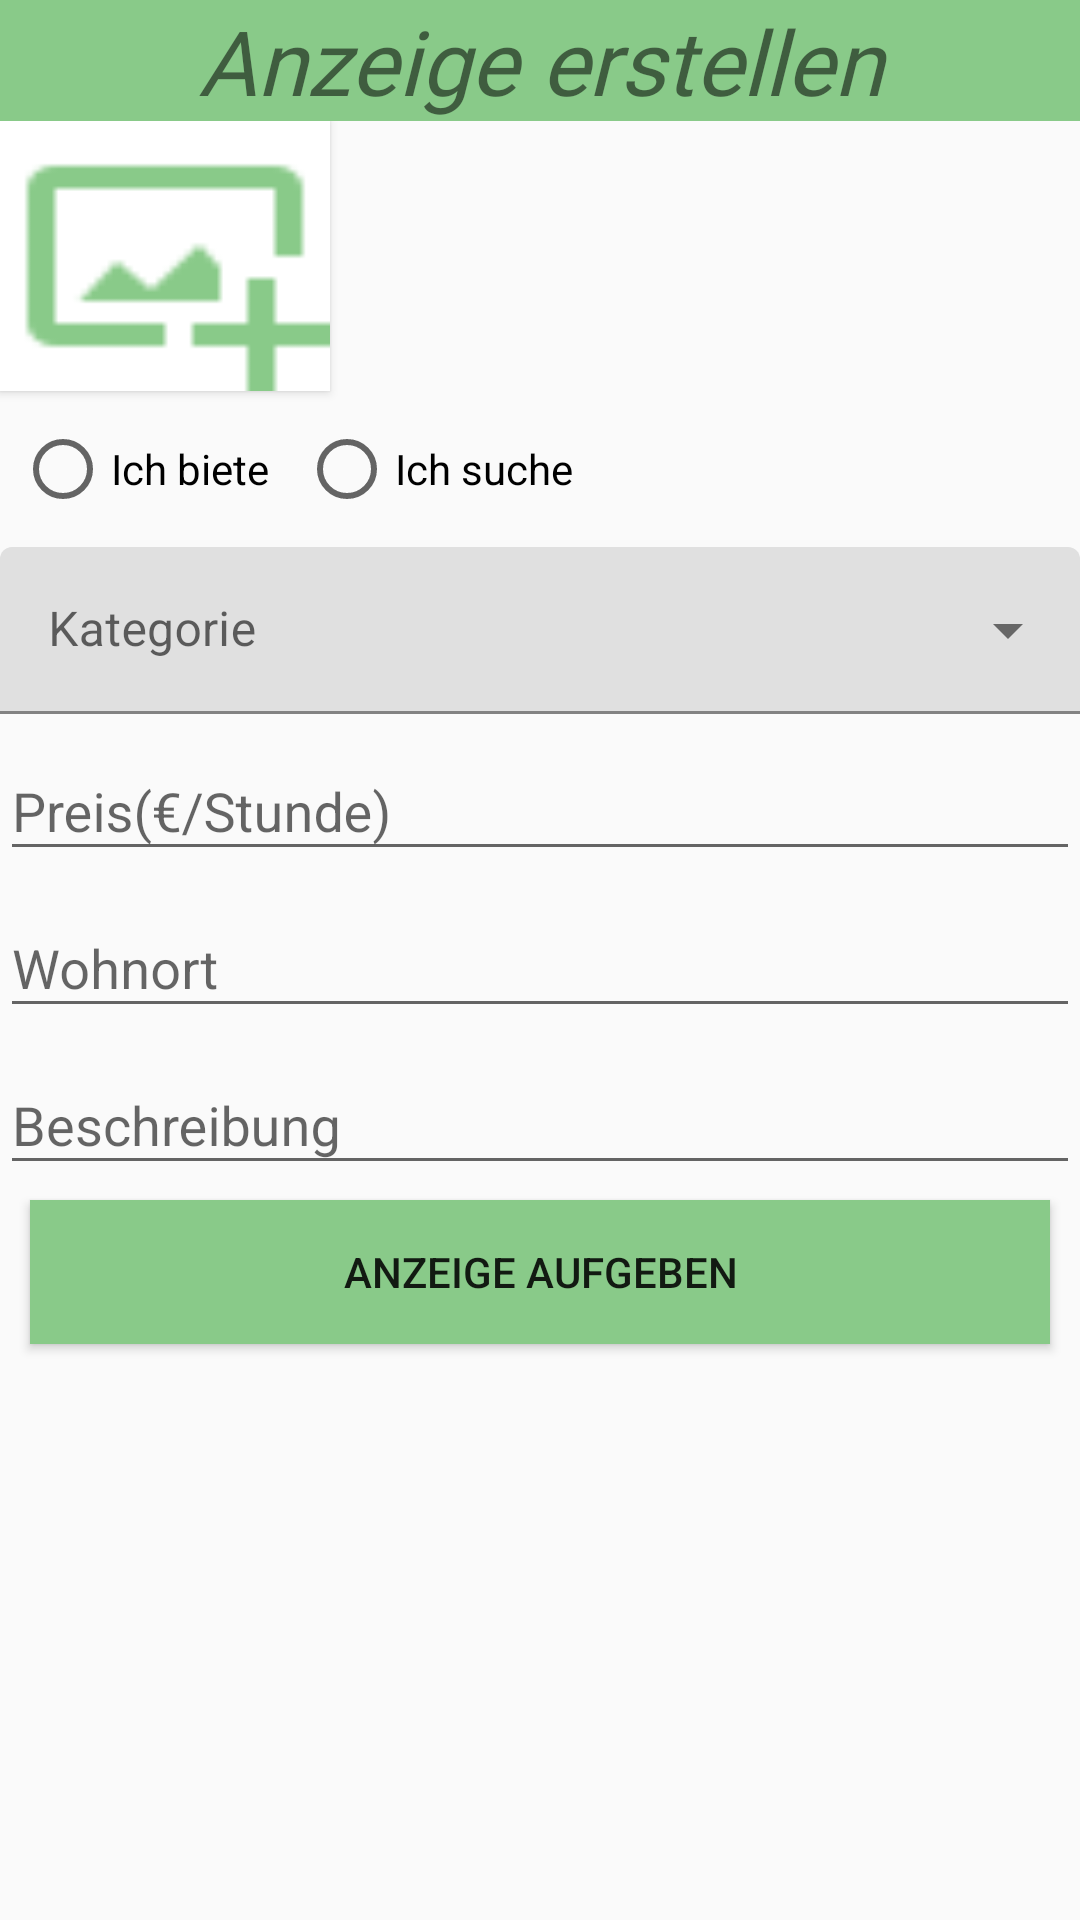

Layout XML and referenced resources for this Android screen:
<!-- AndroidManifest.xml: application theme AppTheme -->
<!-- res/layout/fragment_create_new_announcement.xml -->
<?xml version="1.0" encoding="utf-8"?>
<LinearLayout xmlns:android="http://schemas.android.com/apk/res/android"
    xmlns:tools="http://schemas.android.com/tools"
    android:layout_width="match_parent"
    android:layout_height="match_parent"
    xmlns:app="http://schemas.android.com/apk/res-auto"
    android:orientation="vertical"
    tools:context=".CreateNewAnnouncement">

    
    <TextView
        android:layout_width="match_parent"
        android:layout_height="wrap_content"
        android:gravity="center"
        android:background="@color/greenOfApp"
        android:fontFamily="@font/bangers"
        android:text="@string/new_announcement"
        android:textSize="30sp"
        android:textStyle="italic" />

    <LinearLayout
        android:layout_width="match_parent"
        android:layout_height="wrap_content"
        android:orientation="vertical"
        android:layout_marginBottom="-40dp">

        <Button
            android:id="@+id/btn_selectPhoto_new_announcement"
            android:layout_width="wrap_content"
            android:layout_height="90dp"
            android:background="@drawable/icon_add_new_image_48"
            android:padding="55dp"
            android:visibility="visible"/>

        <RadioGroup
            android:id="@+id/radioGroup"
            android:layout_width="match_parent"
            android:layout_height="match_parent"
            android:layout_marginTop="5dp"
            android:orientation="horizontal">

            <RadioButton
                android:id="@+id/radioButton_biete"
                android:layout_width="wrap_content"
                android:layout_height="wrap_content"
                android:layout_margin="5dp"
                android:text="Ich biete" />

            <RadioButton
                android:id="@+id/radioButton_suche"
                android:layout_width="wrap_content"
                android:layout_height="wrap_content"
                android:layout_margin="5dp"
                android:text="Ich suche" />
        </RadioGroup>

        <com.google.android.material.textfield.TextInputLayout
            android:id="@+id/kategorie_anzeige"
            android:layout_width="match_parent"
            android:layout_height="wrap_content"
            android:hint="Kategorie"
            app:hintTextColor="@color/greenOfApp"
            app:endIconMode="dropdown_menu"

            style="@style/Widget.MaterialComponents.TextInputLayout.FilledBox.ExposedDropdownMenu"
            android:layout_marginTop="5dp">

            <AutoCompleteTextView
                android:id="@+id/autoCompleteTV_categorie_of_announcement"
                android:layout_width="match_parent"
                android:layout_height="wrap_content"/>

        </com.google.android.material.textfield.TextInputLayout>


        <com.google.android.material.textfield.TextInputLayout
            android:id="@+id/editText_kategorie_preis"
            android:layout_width="match_parent"
            android:layout_height="wrap_content"
            android:hint="Preis(€/Stunde)"
            app:hintTextColor="@color/greenOfApp"
            >

            <com.google.android.material.textfield.TextInputEditText
                android:layout_width="match_parent"
                android:layout_height="wrap_content"
                android:inputType="numberDecimal"/>

        </com.google.android.material.textfield.TextInputLayout>
        <com.google.android.material.textfield.TextInputLayout
            android:id="@+id/editText_adresse"
            android:layout_width="match_parent"
            android:layout_height="wrap_content"
            android:hint="Wohnort"
            app:hintTextColor="@color/greenOfApp"
            >

            <com.google.android.material.textfield.TextInputEditText
                android:layout_width="match_parent"
                android:layout_height="wrap_content"
                android:inputType="text"/>

        </com.google.android.material.textfield.TextInputLayout>
        <com.google.android.material.textfield.TextInputLayout
            android:id="@+id/editText_beschreibung"
            android:layout_width="match_parent"
            android:layout_height="wrap_content"
            android:hint="Beschreibung"
            app:hintTextColor="@color/greenOfApp"
            >

            <com.google.android.material.textfield.TextInputEditText
                android:layout_width="match_parent"
                android:layout_height="wrap_content"
                android:inputType="textMultiLine"/>

        </com.google.android.material.textfield.TextInputLayout>


        <Button
            android:id="@+id/btn_create_new_announcement"
            android:layout_width="match_parent"
            android:layout_height="wrap_content"
            android:text="ANZEIGE AUFGEBEN"
            android:background="@color/greenOfApp"
            android:layout_marginLeft="10dp"
            android:layout_marginRight="10dp"
            android:layout_marginTop="5dp"
            android:layout_marginBottom="25dp"/>





    </LinearLayout>



</LinearLayout>
<!-- resources referenced by this layout -->
<resources>
  <color name="greenOfApp">#89CA89</color>
  <!-- drawable icon_add_new_image_48: png bitmap (drawable, 582 bytes) -->
  <string name="new_announcement">Anzeige erstellen</string>
  <style name="AppTheme" parent="Theme.MaterialComponents.Light.NoActionBar.Bridge">
          
          <item name="colorPrimary">@color/greenOfApp</item>
          <item name="colorPrimaryDark">@color/greenOfApp</item>
          <item name="colorAccent">@color/colorBlack</item>
  
      </style>
  <color name="colorBlack">#000000</color>
</resources>
